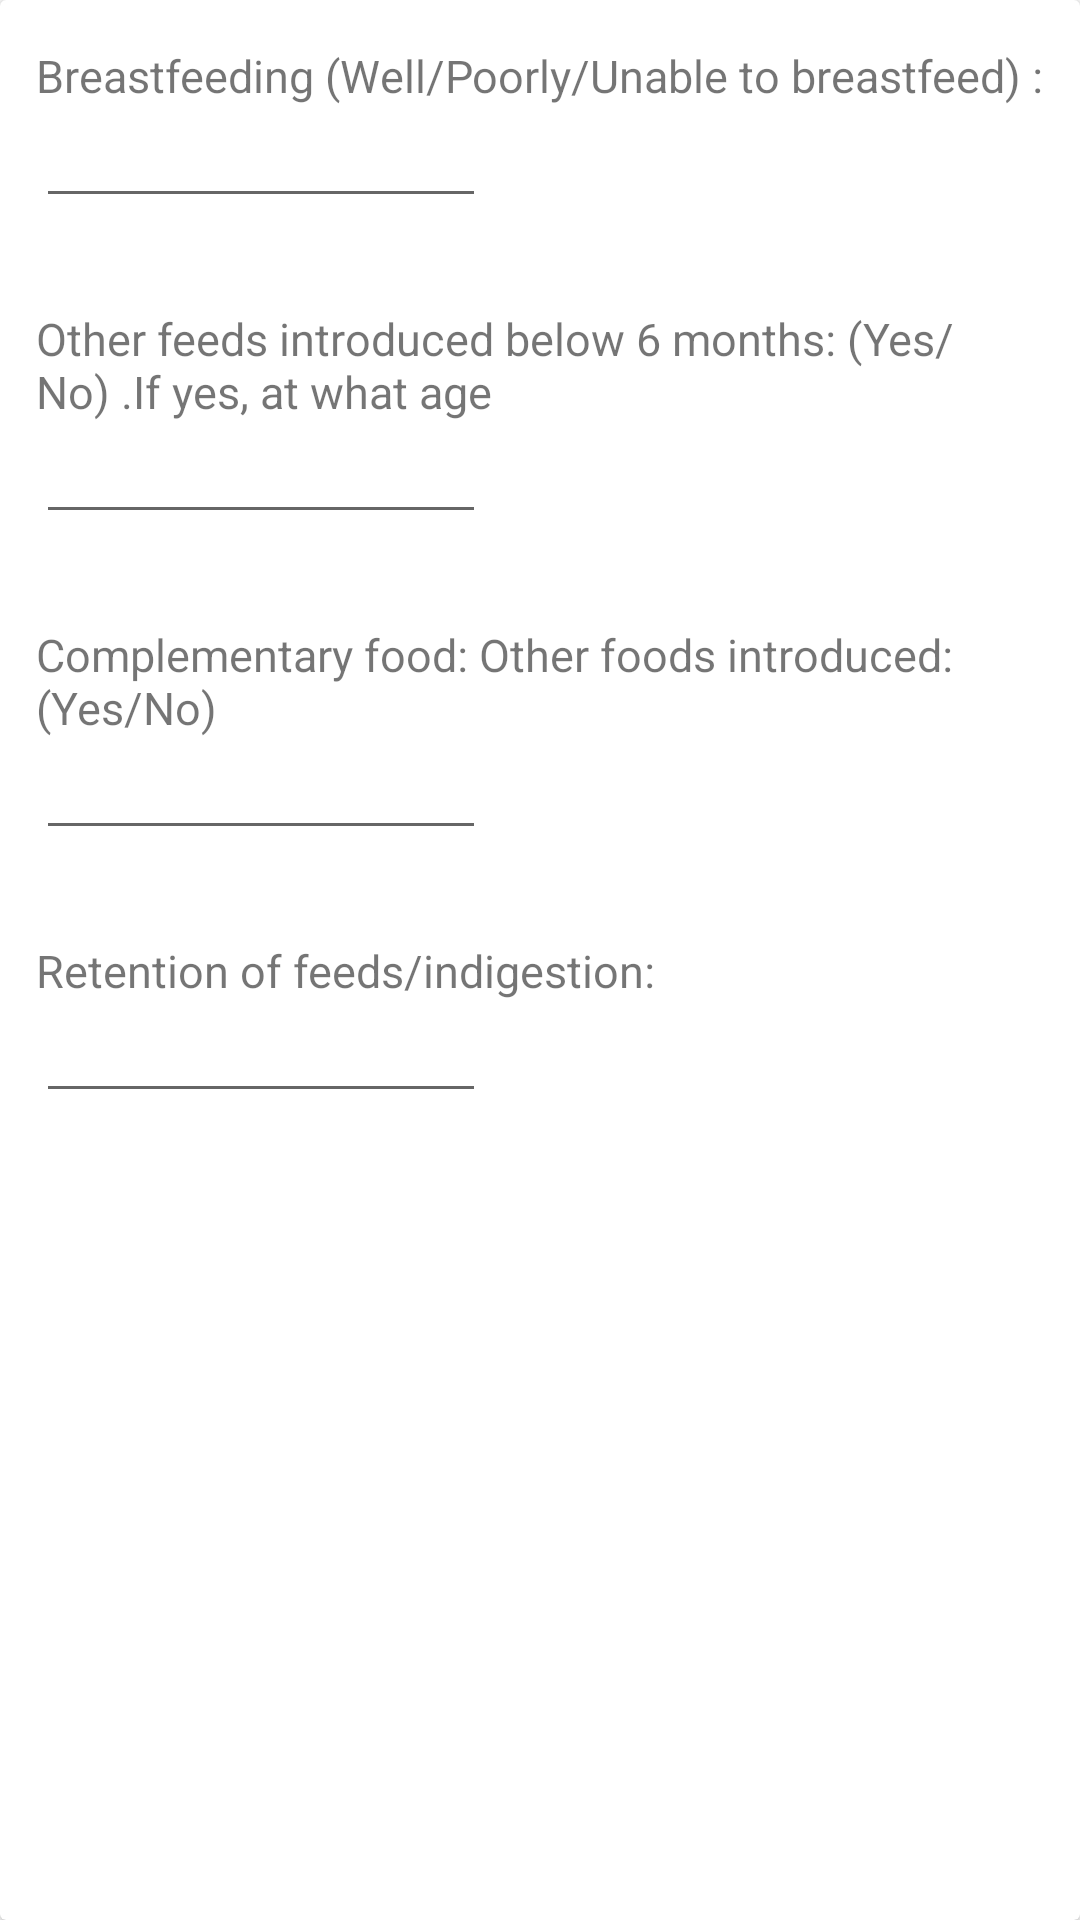

Android layout source for this screen:
<!-- AndroidManifest.xml: application theme Theme.PhoenixHomes -->
<!-- res/layout/feeding_information_dialog_layout.xml -->
<?xml version="1.0" encoding="utf-8"?>
<androidx.cardview.widget.CardView xmlns:android="http://schemas.android.com/apk/res/android"
    android:layout_width="match_parent"
    android:layout_height="wrap_content"
    android:background="@color/primary"
    android:layout_marginHorizontal="12dp">
    <LinearLayout
        android:layout_width="match_parent"
        android:layout_height="wrap_content"
        android:orientation="vertical">
        <LinearLayout
            android:layout_width="match_parent"
            android:layout_height="wrap_content"
            android:orientation="vertical"
            android:layout_marginVertical="15dp">
            <TextView
                android:layout_width="wrap_content"
                android:layout_height="wrap_content"
                android:text="Breastfeeding (Well/Poorly/Unable to breastfeed) :"
                android:textSize="15sp"
                android:layout_marginHorizontal="12dp"/>
            <EditText
                android:layout_width="150dp"
                android:layout_height="wrap_content"
                android:layout_marginStart="12dp"
                android:id="@+id/breastfeedingHolder1"
                android:textSize="15sp"
                android:textColor="@color/primary"/>
        </LinearLayout>
        <LinearLayout
            android:layout_width="match_parent"
            android:layout_height="wrap_content"
            android:orientation="horizontal"
            android:layout_marginVertical="15dp">

            <LinearLayout
                android:layout_width="wrap_content"
                android:layout_height="wrap_content"
                android:orientation="vertical">

                <TextView
                    android:layout_width="wrap_content"
                    android:layout_height="wrap_content"
                    android:text="Other feeds introduced below 6 months: (Yes/No) .If yes, at what age"
                    android:textSize="15sp"
                    android:layout_marginHorizontal="12dp"/>
                <EditText
                    android:layout_width="150dp"
                    android:layout_marginStart="12dp"
                    android:layout_height="wrap_content"
                    android:id="@+id/otherfeedsintroducedNoHolder1"
                    android:textSize="15sp"
                    android:textColor="@color/primary"/>

            </LinearLayout>


        </LinearLayout>
        <LinearLayout
            android:layout_width="match_parent"
            android:layout_height="wrap_content"
            android:orientation="vertical"
            android:layout_marginVertical="15dp">

            <TextView
                android:layout_width="wrap_content"
                android:layout_height="wrap_content"
                android:text="Complementary food: Other foods introduced: (Yes/No)"
                android:textSize="15sp"
                android:layout_marginHorizontal="12dp"/>
            <EditText
                android:layout_width="150dp"
                android:layout_marginStart="12dp"
                android:layout_height="wrap_content"
                android:id="@+id/complimentaryfoodHolder1"
                android:textSize="15sp"
                android:textColor="@color/primary"/>
        </LinearLayout>
        <LinearLayout
            android:layout_width="match_parent"
            android:layout_height="wrap_content"
            android:orientation="vertical"
            android:layout_marginVertical="15dp">

            <TextView
                android:layout_width="wrap_content"
                android:layout_height="wrap_content"
                android:text="Retention of feeds/indigestion:"
                android:textSize="15sp"
                android:layout_marginHorizontal="12dp"/>
            <EditText
                android:layout_width="150dp"
                android:layout_height="wrap_content"
                android:layout_marginStart="12dp"
                android:id="@+id/retentionHolder1"
                android:layout_marginBottom="12dp"
                android:textSize="15sp"
                android:textColor="@color/primary"/>
        </LinearLayout>
        <androidx.appcompat.widget.AppCompatButton
            android:layout_width="wrap_content"
            android:layout_height="35dp"
            android:text="SUBMIT"
            android:textSize="15sp"
            android:id="@+id/submit"
            android:textColor="@color/secondary"
            android:layout_gravity="center_horizontal"
            android:gravity="center"
            android:layout_marginBottom="15dp"
            android:background="@drawable/round_btn"/>
    </LinearLayout>

</androidx.cardview.widget.CardView>
<!-- resources referenced by this layout -->
<resources>
  <color name="primary">#DC2196F3</color>
  <color name="secondary">#FFFF</color>
  <style name="Theme.PhoenixHomes" parent="Theme.MaterialComponents.Light.NoActionBar">
          
          <item name="colorPrimary">@color/primary</item>
          <item name="colorPrimaryVariant">@color/primary</item>
          <item name="colorOnPrimary">@color/primary</item>
          
          <item name="colorSecondary">@color/secondary</item>
          <item name="colorSecondaryVariant">@color/secondary</item>
          <item name="colorOnSecondary">@color/secondary</item>
          
          <item name="android:statusBarColor" tools:targetApi="l">?attr/colorPrimaryVariant</item>
          <item name="colorAccent">@color/primary</item>
          
      </style>
</resources>
